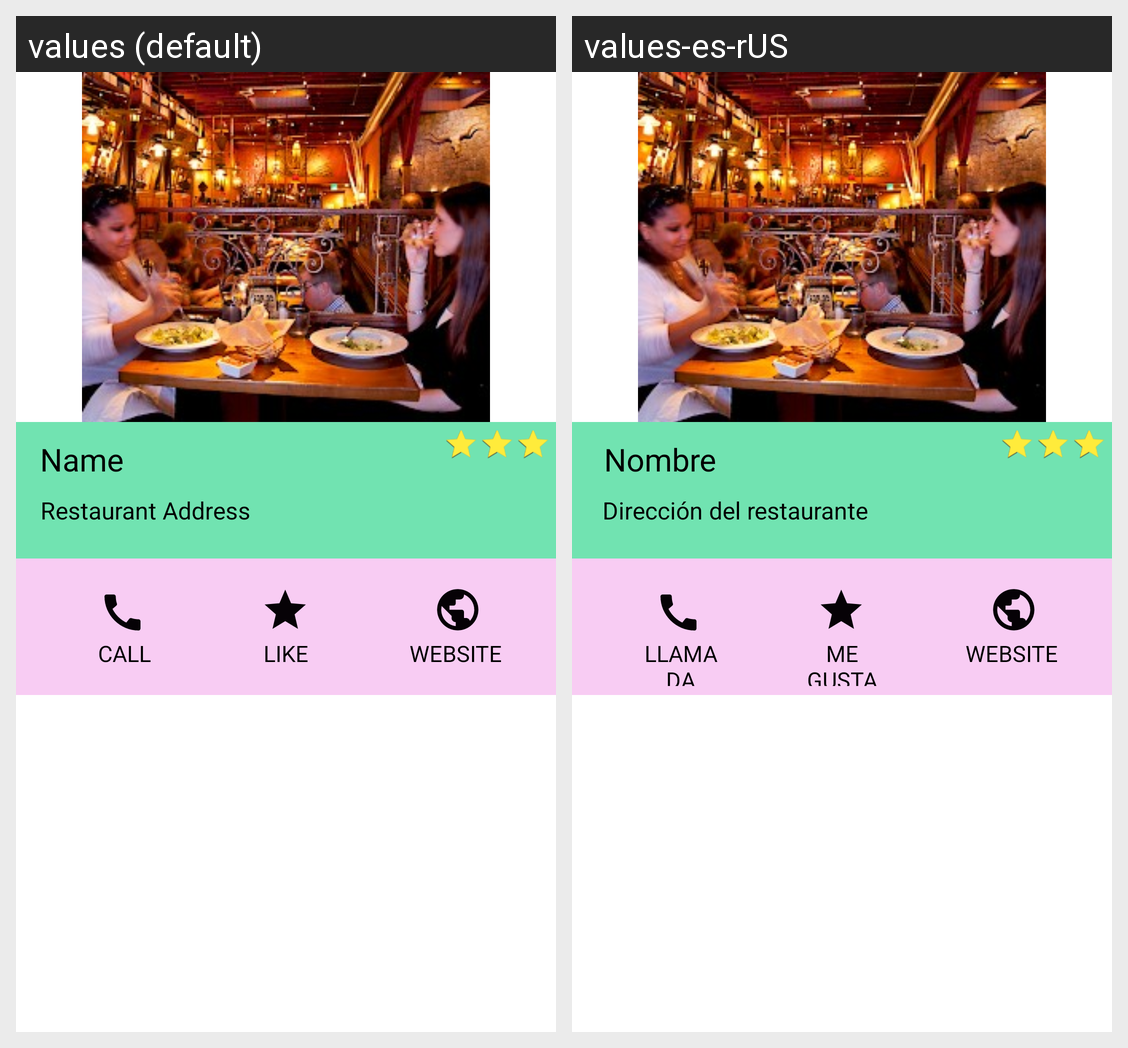

Translations of the strings shown on this Android screen, per locale in the grid:
Android screen res/layout/activity_restaurant_details.xml rendered under 2 locales, left to right: values (default), values-es-rUS. Device: Nexus 5 (rendered at 1080×1920; each locale shown at half size, 540×960, under a caption strip naming it); theme AppTheme.
Strings drawn on this screen, with the default value and each locale's value (text and hints the layout hard-codes, and strings that could not be matched under every locale, appear in the picture but are not listed):

website
  values: WEBSITE
  values-es-rUS: WEBSITE  [not translated; the default value is used]

like_restaurant
  values: LIKE
  values-es-rUS: ME GUSTA

name
  values: Name
  values-es-rUS:  Nombre

restaurant_address
  values: Restaurant Address
  values-es-rUS:  Dirección del restaurante

call
  values: CALL
  values-es-rUS: LLAMADA
